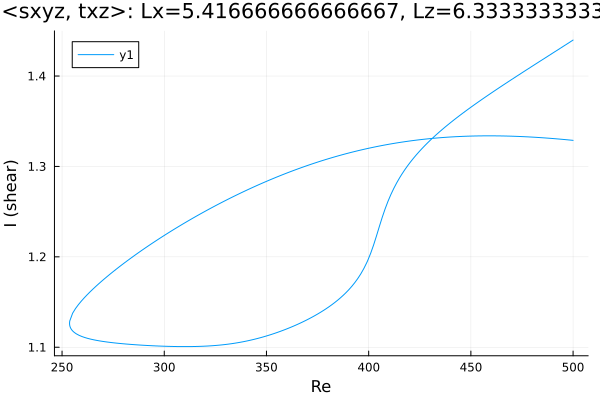

Values plotted in this chart, from the file beside it:
Re, shear
500.0, 1.44
499.6, 1.439
498.2, 1.437
496.7, 1.435
495.3, 1.433
493.9, 1.431
492.5, 1.429
491.1, 1.427
489.7, 1.425
488.3, 1.423
486.8, 1.421
485.4, 1.419
484, 1.417
482.6, 1.415
481.2, 1.413
479.8, 1.411
478.4, 1.408
476.9, 1.406
475.5, 1.404
474.1, 1.402
472.7, 1.4
471.3, 1.398
469.9, 1.396
468.5, 1.394
467, 1.392
465.6, 1.39
464.2, 1.388
462.8, 1.385
461.4, 1.383
460, 1.381
458.6, 1.379
457.1, 1.377
455.7, 1.375
454.3, 1.372
452.9, 1.37
451.5, 1.368
450.1, 1.366
448.7, 1.363
447.2, 1.361
445.8, 1.359
444.4, 1.356
443, 1.354
441.6, 1.351
440.2, 1.349
438.8, 1.346
437.3, 1.343
435.9, 1.341
434.5, 1.338
433.1, 1.335
431.7, 1.332
430.3, 1.329
428.9, 1.326
427.4, 1.323
426, 1.32
424.6, 1.316
423.2, 1.313
421.8, 1.309
420.4, 1.305
419, 1.3
417.5, 1.296
... 365 more rows
